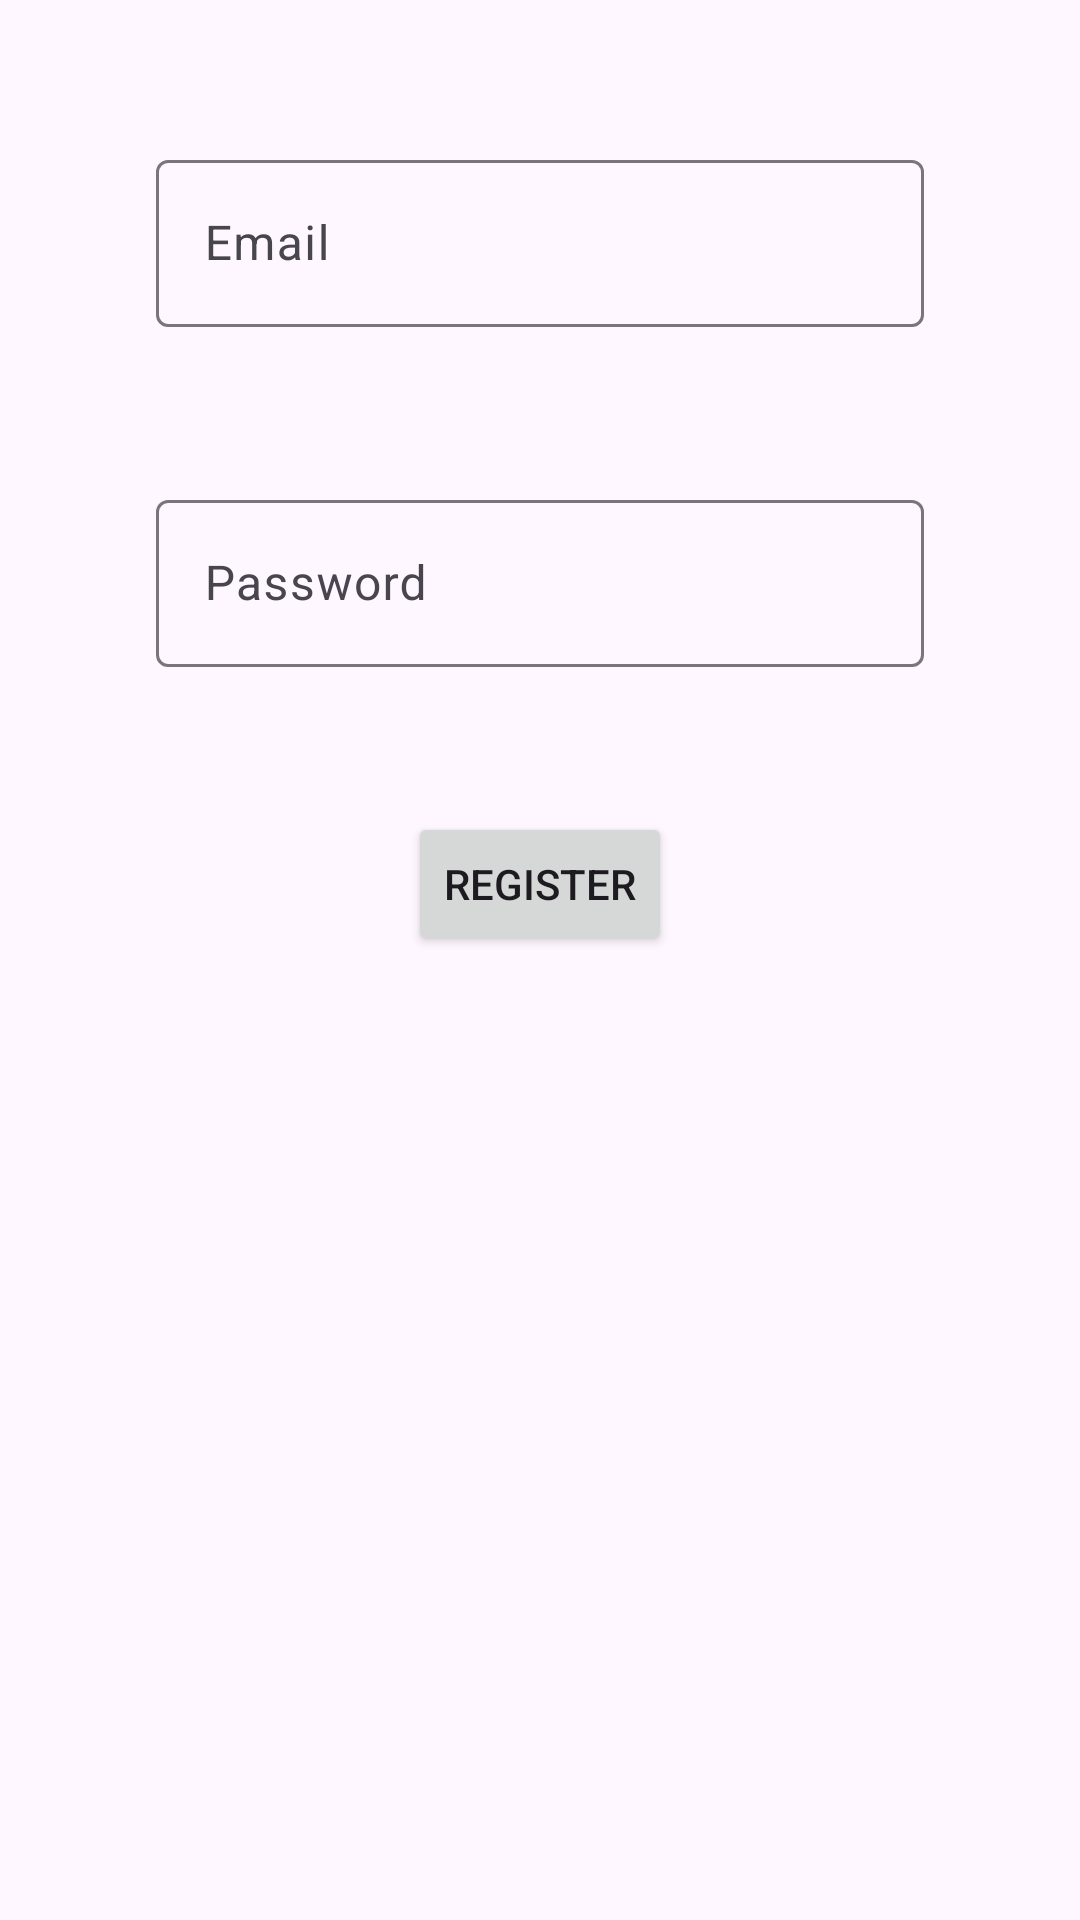

Here is an Android app screen rendered from its layout file. Give the layout XML and the strings, colors and styles it references.
<!-- AndroidManifest.xml: application theme Theme.MovieDemo -->
<!-- res/layout/dialog_register.xml -->
<?xml version="1.0" encoding="utf-8"?>
<LinearLayout xmlns:android="http://schemas.android.com/apk/res/android"
    android:layout_width="match_parent"
    android:layout_height="wrap_content"
    xmlns:app="http://schemas.android.com/apk/res-auto"
    android:orientation="vertical">

    <ImageButton
        android:id="@+id/closeImageButton"
        android:layout_width="wrap_content"
        android:layout_height="wrap_content"
        android:layout_gravity="end"
        android:background="@drawable/ic_close"
        android:padding="16dp" />

    <com.google.android.material.textfield.TextInputLayout
        style="@style/custom_editText_login"
        android:layout_width="match_parent"
        app:errorEnabled="true"
        android:layout_height="wrap_content">

        <com.google.android.material.textfield.TextInputEditText
            android:id="@+id/emailEditText"
            android:layout_width="match_parent"
            android:layout_height="match_parent"
            android:hint="Email"
            android:inputType="textEmailAddress" />

    </com.google.android.material.textfield.TextInputLayout>

    <com.google.android.material.textfield.TextInputLayout
        style="@style/custom_editText_login"
        android:layout_width="match_parent"
        app:errorEnabled="true"
        android:layout_height="wrap_content">

        <com.google.android.material.textfield.TextInputEditText
            android:id="@+id/passwordEditText"
            android:layout_width="match_parent"
            android:layout_height="match_parent"
            android:hint="Password"
            android:inputType="textPassword" />

    </com.google.android.material.textfield.TextInputLayout>

    <Button
        android:id="@+id/registerButton"
        android:layout_width="wrap_content"
        android:layout_height="wrap_content"
        android:layout_gravity="center"
        android:layout_marginVertical="12dp"
        android:text="Register" />
</LinearLayout>
<!-- resources referenced by this layout -->
<resources>
  <style name="custom_editText_login">
          <item name="android:layout_marginStart">52dp</item>
          <item name="android:layout_marginEnd">52dp</item>
          <item name="android:layout_marginTop">16dp</item>
          <item name="android:layout_marginBottom">16dp</item>
      </style>
  <style name="Theme.MovieDemo" parent="Base.Theme.MovieDemo" />
  <style name="Base.Theme.MovieDemo" parent="Theme.Material3.DayNight.NoActionBar">
          
          
      </style>
</resources>
